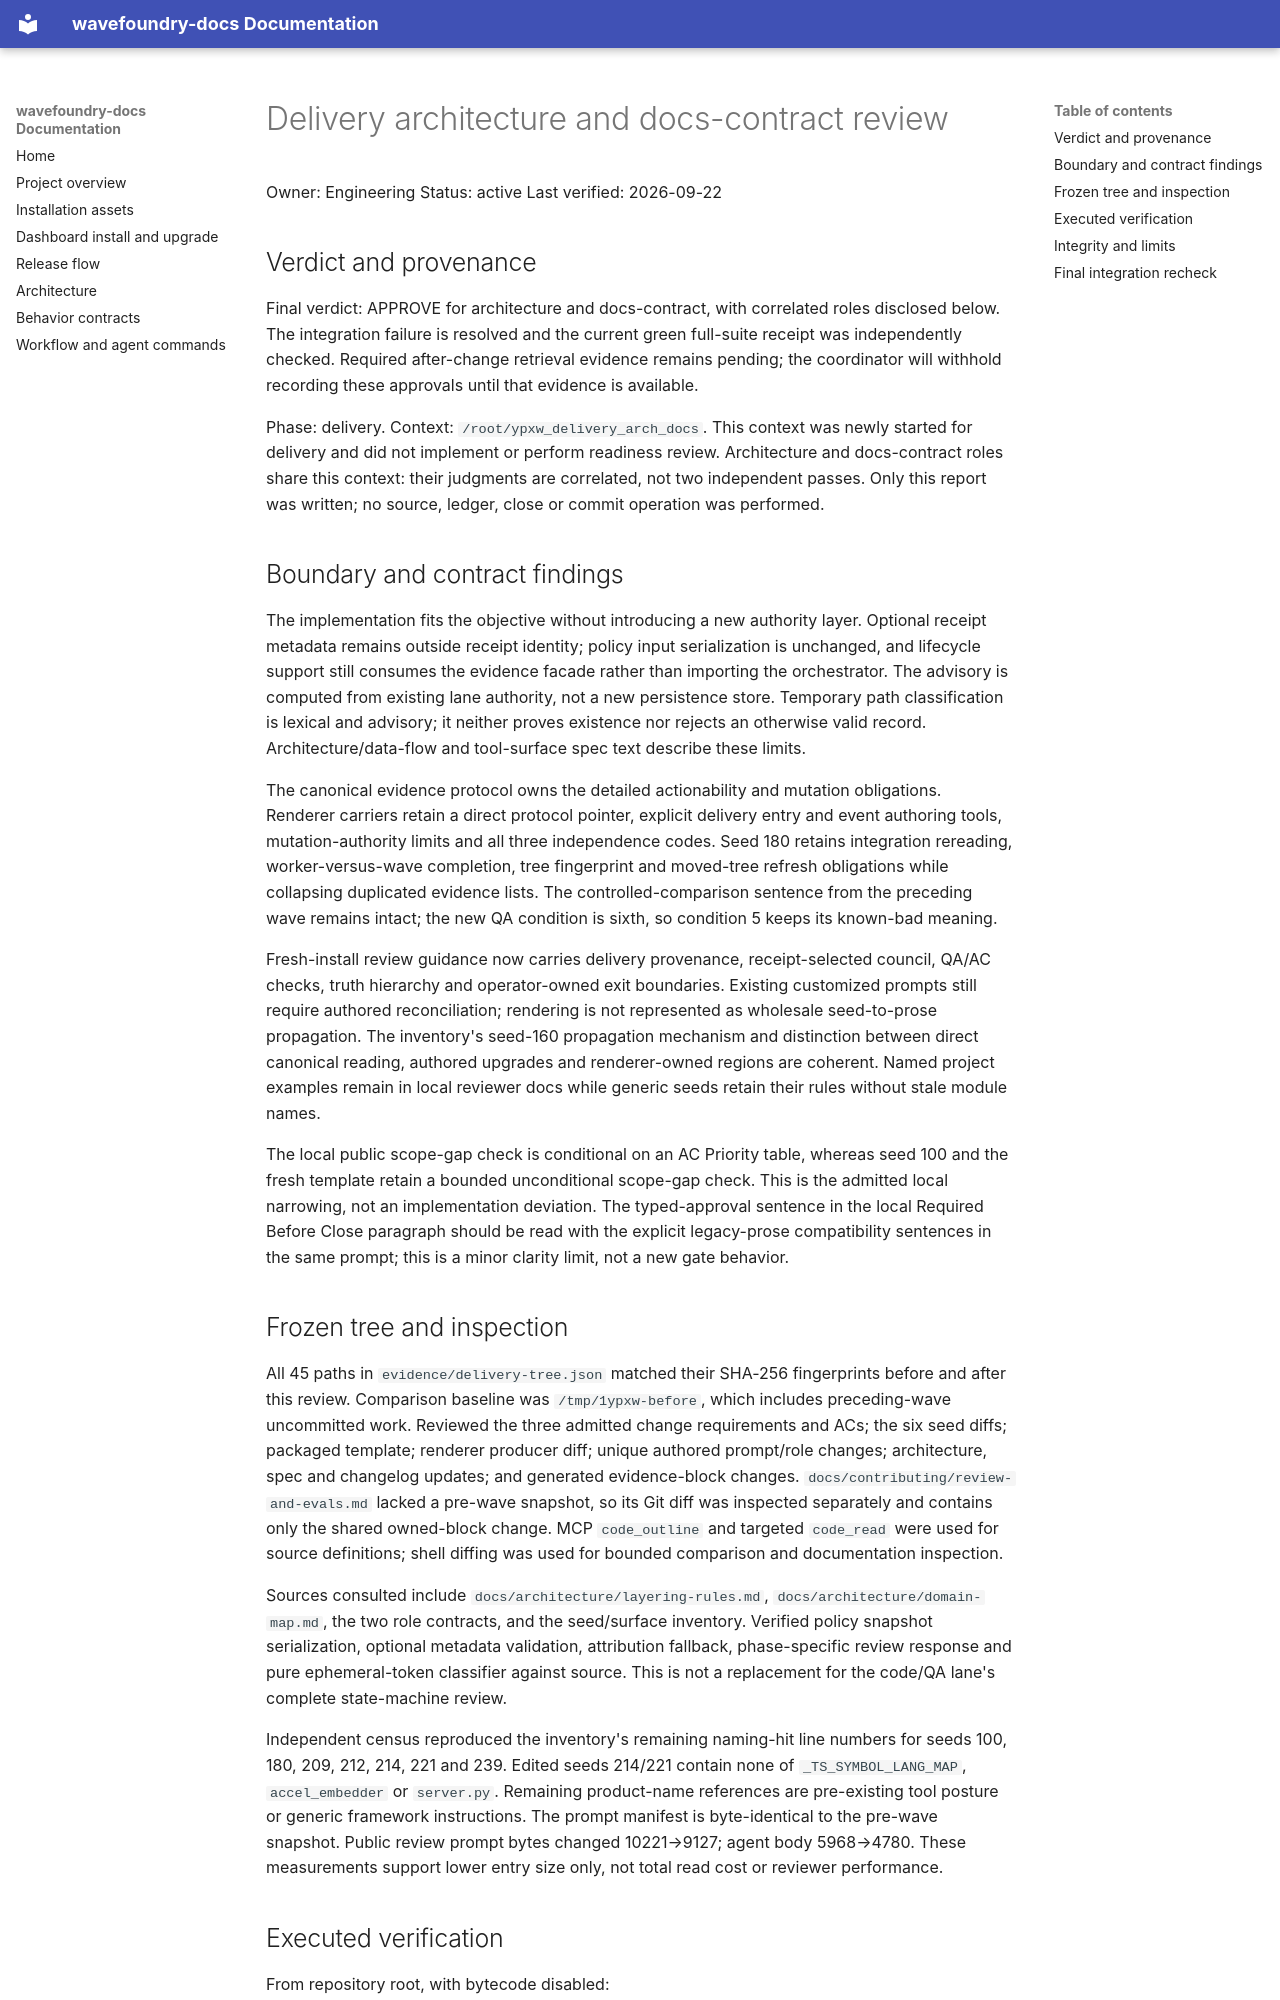

repository: coryhacking/wavefoundry · page: waves/1ypxw review-prompt-efficiency/evidence/delivery-arch-docs-review/index.html · generator: mkdocs

# Delivery architecture and docs-contract review

Owner: Engineering
Status: active
Last verified: 2026-09-22

## Verdict and provenance

Final verdict: APPROVE for architecture and docs-contract, with correlated roles disclosed below. The integration failure is resolved and the current green full-suite receipt was independently checked. Required after-change retrieval evidence remains pending; the coordinator will withhold recording these approvals until that evidence is available.

Phase: delivery. Context: `/root/ypxw_delivery_arch_docs`. This context was newly started for delivery and did not implement or perform readiness review. Architecture and docs-contract roles share this context: their judgments are correlated, not two independent passes. Only this report was written; no source, ledger, close or commit operation was performed.

## Boundary and contract findings

The implementation fits the objective without introducing a new authority layer. Optional receipt metadata remains outside receipt identity; policy input serialization is unchanged, and lifecycle support still consumes the evidence facade rather than importing the orchestrator. The advisory is computed from existing lane authority, not a new persistence store. Temporary path classification is lexical and advisory; it neither proves existence nor rejects an otherwise valid record. Architecture/data-flow and tool-surface spec text describe these limits.

The canonical evidence protocol owns the detailed actionability and mutation obligations. Renderer carriers retain a direct protocol pointer, explicit delivery entry and event authoring tools, mutation-authority limits and all three independence codes. Seed 180 retains integration rereading, worker-versus-wave completion, tree fingerprint and moved-tree refresh obligations while collapsing duplicated evidence lists. The controlled-comparison sentence from the preceding wave remains intact; the new QA condition is sixth, so condition 5 keeps its known-bad meaning.

Fresh-install review guidance now carries delivery provenance, receipt-selected council, QA/AC checks, truth hierarchy and operator-owned exit boundaries. Existing customized prompts still require authored reconciliation; rendering is not represented as wholesale seed-to-prose propagation. The inventory's seed-160 propagation mechanism and distinction between direct canonical reading, authored upgrades and renderer-owned regions are coherent. Named project examples remain in local reviewer docs while generic seeds retain their rules without stale module names.

The local public scope-gap check is conditional on an AC Priority table, whereas seed 100 and the fresh template retain a bounded unconditional scope-gap check. This is the admitted local narrowing, not an implementation deviation. The typed-approval sentence in the local Required Before Close paragraph should be read with the explicit legacy-prose compatibility sentences in the same prompt; this is a minor clarity limit, not a new gate behavior.

## Frozen tree and inspection

All 45 paths in `evidence/delivery-tree.json` matched their SHA-256 fingerprints before and after this review. Comparison baseline was `/tmp/1ypxw-before`, which includes preceding-wave uncommitted work. Reviewed the three admitted change requirements and ACs; the six seed diffs; packaged template; renderer producer diff; unique authored prompt/role changes; architecture, spec and changelog updates; and generated evidence-block changes. `docs/contributing/review-and-evals.md` lacked a pre-wave snapshot, so its Git diff was inspected separately and contains only the shared owned-block change. MCP `code_outline` and targeted `code_read` were used for source definitions; shell diffing was used for bounded comparison and documentation inspection.

Sources consulted include `docs/architecture/layering-rules.md`, `docs/architecture/domain-map.md`, the two role contracts, and the seed/surface inventory. Verified policy snapshot serialization, optional metadata validation, attribution fallback, phase-specific review response and pure ephemeral-token classifier against source. This is not a replacement for the code/QA lane's complete state-machine review.

Independent census reproduced the inventory's remaining naming-hit line numbers for seeds 100, 180, 209, 212, 214, 221 and 239. Edited seeds 214/221 contain none of `_TS_SYMBOL_LANG_MAP`, `accel_embedder` or `server.py`. Remaining product-name references are pre-existing tool posture or generic framework instructions. The prompt manifest is byte-identical to the pre-wave snapshot. Public review prompt bytes changed 10221→9127; agent body 5968→4780. These measurements support lower entry size only, not total read cost or reviewer performance.
